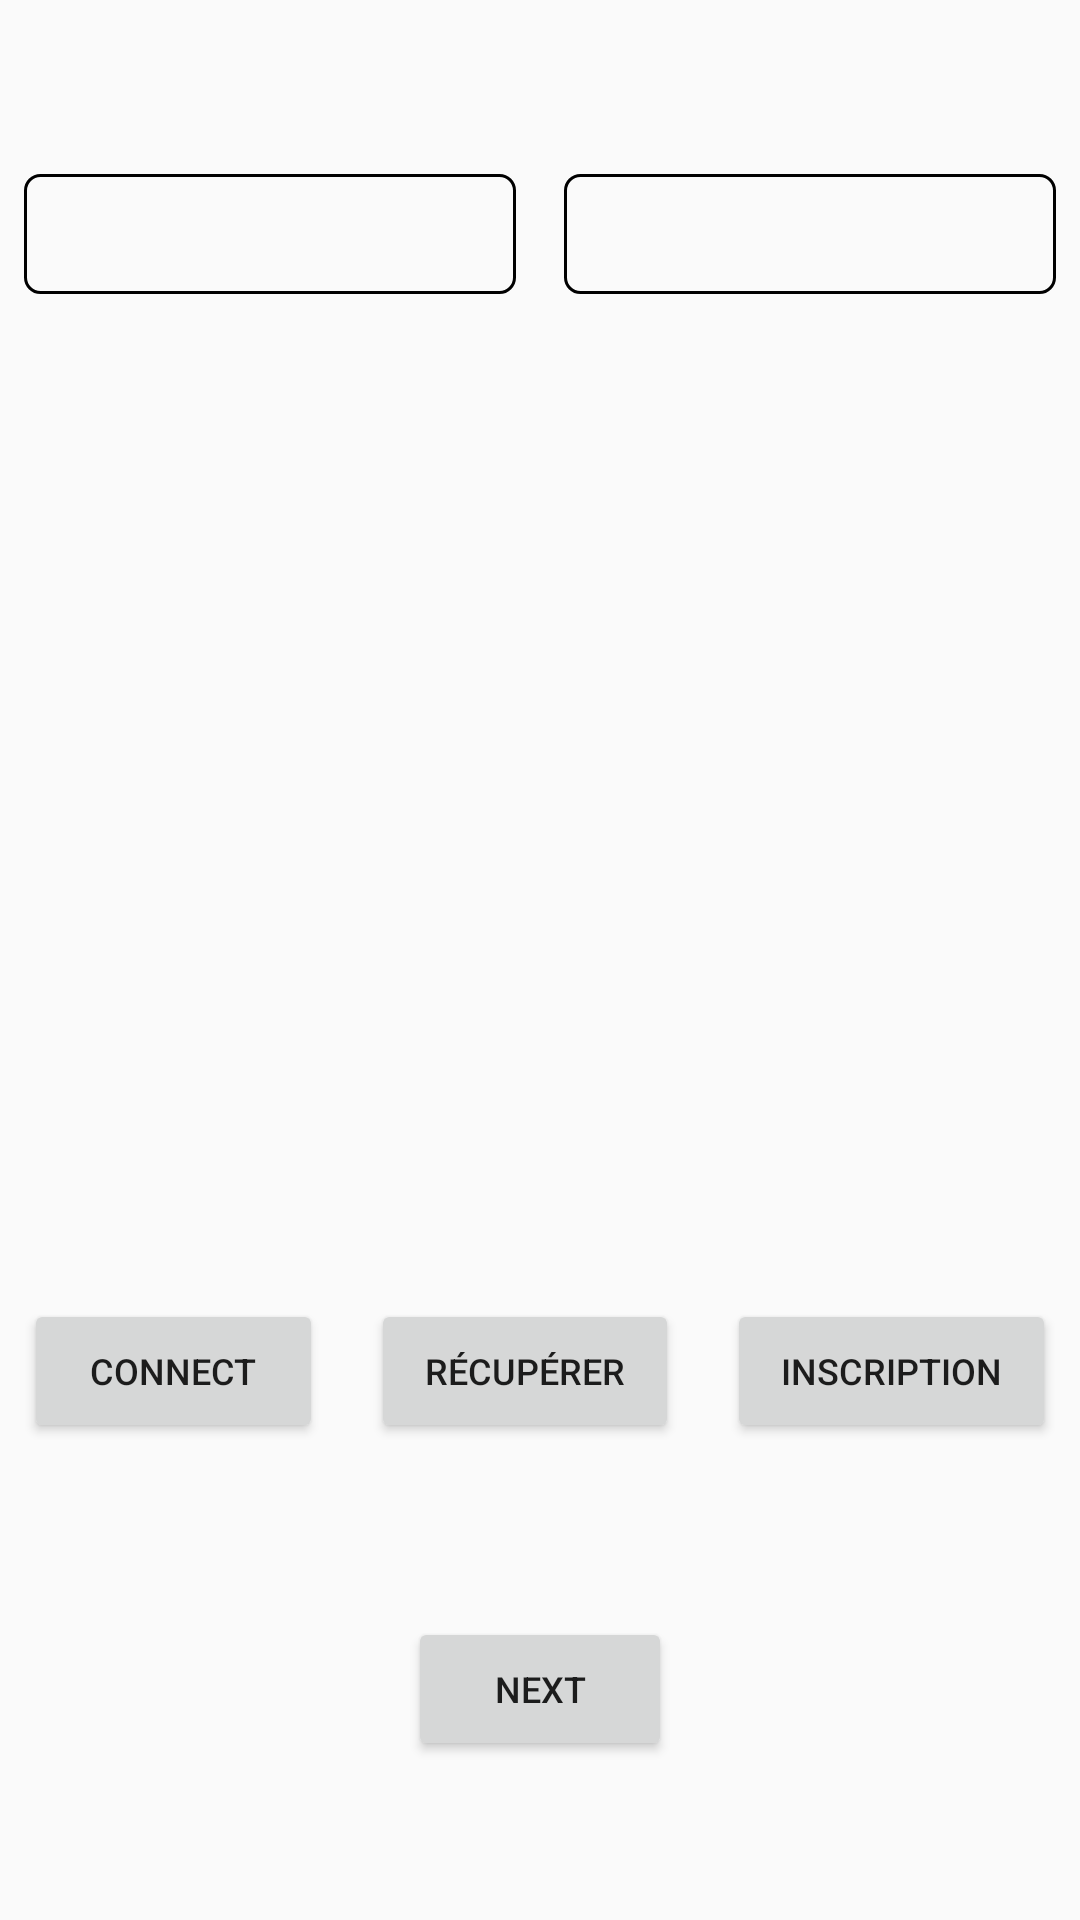

Produce the Android XML layout that renders to this screen, including the resource entries it uses.
<!-- AndroidManifest.xml: application theme AppTheme -->
<!-- res/layout/activity_home.xml -->
<?xml version="1.0" encoding="utf-8"?>
<LinearLayout xmlns:android="http://schemas.android.com/apk/res/android"
    xmlns:tool="http://schemas.android.com/apk/res-auto"
    xmlns:tools="http://schemas.android.com/tools"
    android:layout_width="match_parent"
    android:layout_height="match_parent"
    android:orientation="vertical"
    tools:context=".activities.HomeActivity">

    <LinearLayout
        android:id="@+id/layoutValue"
        android:layout_width="match_parent"
        android:layout_height="wrap_content"
        android:layout_marginTop="50dp"
        android:orientation="horizontal"
        android:weightSum="2">

        <EditText
            android:id="@+id/taille_id"
            android:layout_width="0dp"
            android:layout_height="40dp"
            android:layout_margin="8dp"
            android:layout_weight="1"
            android:background="@drawable/btn_click"
            android:gravity="center"
            android:singleLine="true" />

        <EditText
            android:id="@+id/poids_id"
            android:layout_width="0dp"
            android:layout_height="40dp"
            android:layout_margin="8dp"
            android:layout_weight="1"
            android:background="@drawable/btn_click"
            android:gravity="center"
            android:singleLine="true" />


    </LinearLayout>

    <TextView
        android:id="@+id/textView"
        android:layout_width="match_parent"
        android:layout_height="wrap_content"
        android:layout_gravity="center"
        android:gravity="center" />


    <LinearLayout
        android:layout_width="match_parent"
        android:layout_height="wrap_content"
        android:layout_marginTop="300dp"
        android:weightSum="3">


        <Button
            android:id="@+id/start"
            android:layout_width="wrap_content"
            android:layout_height="wrap_content"
            android:layout_margin="8dp"
            android:layout_weight="1"
            android:gravity="center"
            android:onClick="onClickConnect"
            android:text="Connect"
            android:textSize="12sp" />

        <Button
            android:id="@+id/getdata"
            android:layout_width="wrap_content"
            android:layout_height="wrap_content"
            android:layout_margin="8dp"
            android:layout_weight="1"
            android:gravity="center"
            android:onClick="onClickGetData"
            android:text="Récupérer"
            android:textSize="12sp" />

        <Button
            android:id="@+id/inserer"
            android:layout_width="wrap_content"
            android:layout_height="wrap_content"
            android:layout_margin="8dp"
            android:layout_weight="1"
            android:gravity="center"
            android:onClick="onClickInsert"
            android:text="Inscription"
            android:textSize="12sp" />
    </LinearLayout>

    <Button
        android:layout_width="wrap_content"
        android:layout_height="wrap_content"
        android:gravity="center"
        android:layout_gravity="center"
        android:layout_marginTop="50dp"
        android:onClick="nextStep"
        android:text="Next"
        android:textSize="12sp" />

</LinearLayout>
<!-- resources referenced by this layout -->
<resources>
  <!-- drawable btn_click (drawable) -->
  <?xml version="1.0" encoding="utf-8"?>
  <selector xmlns:android="http://schemas.android.com/apk/res/android">
  
      <item android:drawable="@drawable/btn_hover" android:state_pressed="true" />
      <item android:drawable="@drawable/btn" />
  
  </selector>
  <style name="AppTheme" parent="Theme.AppCompat.Light.DarkActionBar">
          
          <item name="colorPrimary">@color/colorPrimary</item>
          <item name="colorPrimaryDark">@color/colorPrimaryDark</item>
          <item name="colorAccent">@color/colorAccent</item>
          <item name="android:windowContentOverlay">@null</item>
          <item name="windowActionBar">false</item>
          <item name="windowNoTitle">true</item>
      </style>
  <!-- drawable btn_hover (drawable) -->
  <?xml version="1.0" encoding="utf-8"?>
  <shape xmlns:android="http://schemas.android.com/apk/res/android">
  
      <stroke
          android:width="1dp"
          android:color="#000000" />
  
      <gradient
          android:angle="270"
          android:centerColor="#1a000000"
          android:endColor="#33000000"
          android:startColor="@android:color/transparent"/>
  
      <corners android:radius="5dp" />
  
  </shape>
  <!-- drawable btn (drawable) -->
  <?xml version="1.0" encoding="utf-8"?>
  <shape xmlns:android="http://schemas.android.com/apk/res/android">
      <stroke
          android:width="1dp"
          android:color="#000000" />
      <gradient
          android:angle="270"
          android:centerColor="@android:color/transparent"
          android:endColor="@android:color/transparent"
          android:startColor="@android:color/transparent" />
      <corners android:radius="5dp" />
  </shape>
  <color name="colorPrimary">#008577</color>
  <color name="colorPrimaryDark">#00574B</color>
  <color name="colorAccent">#D81B60</color>
</resources>
